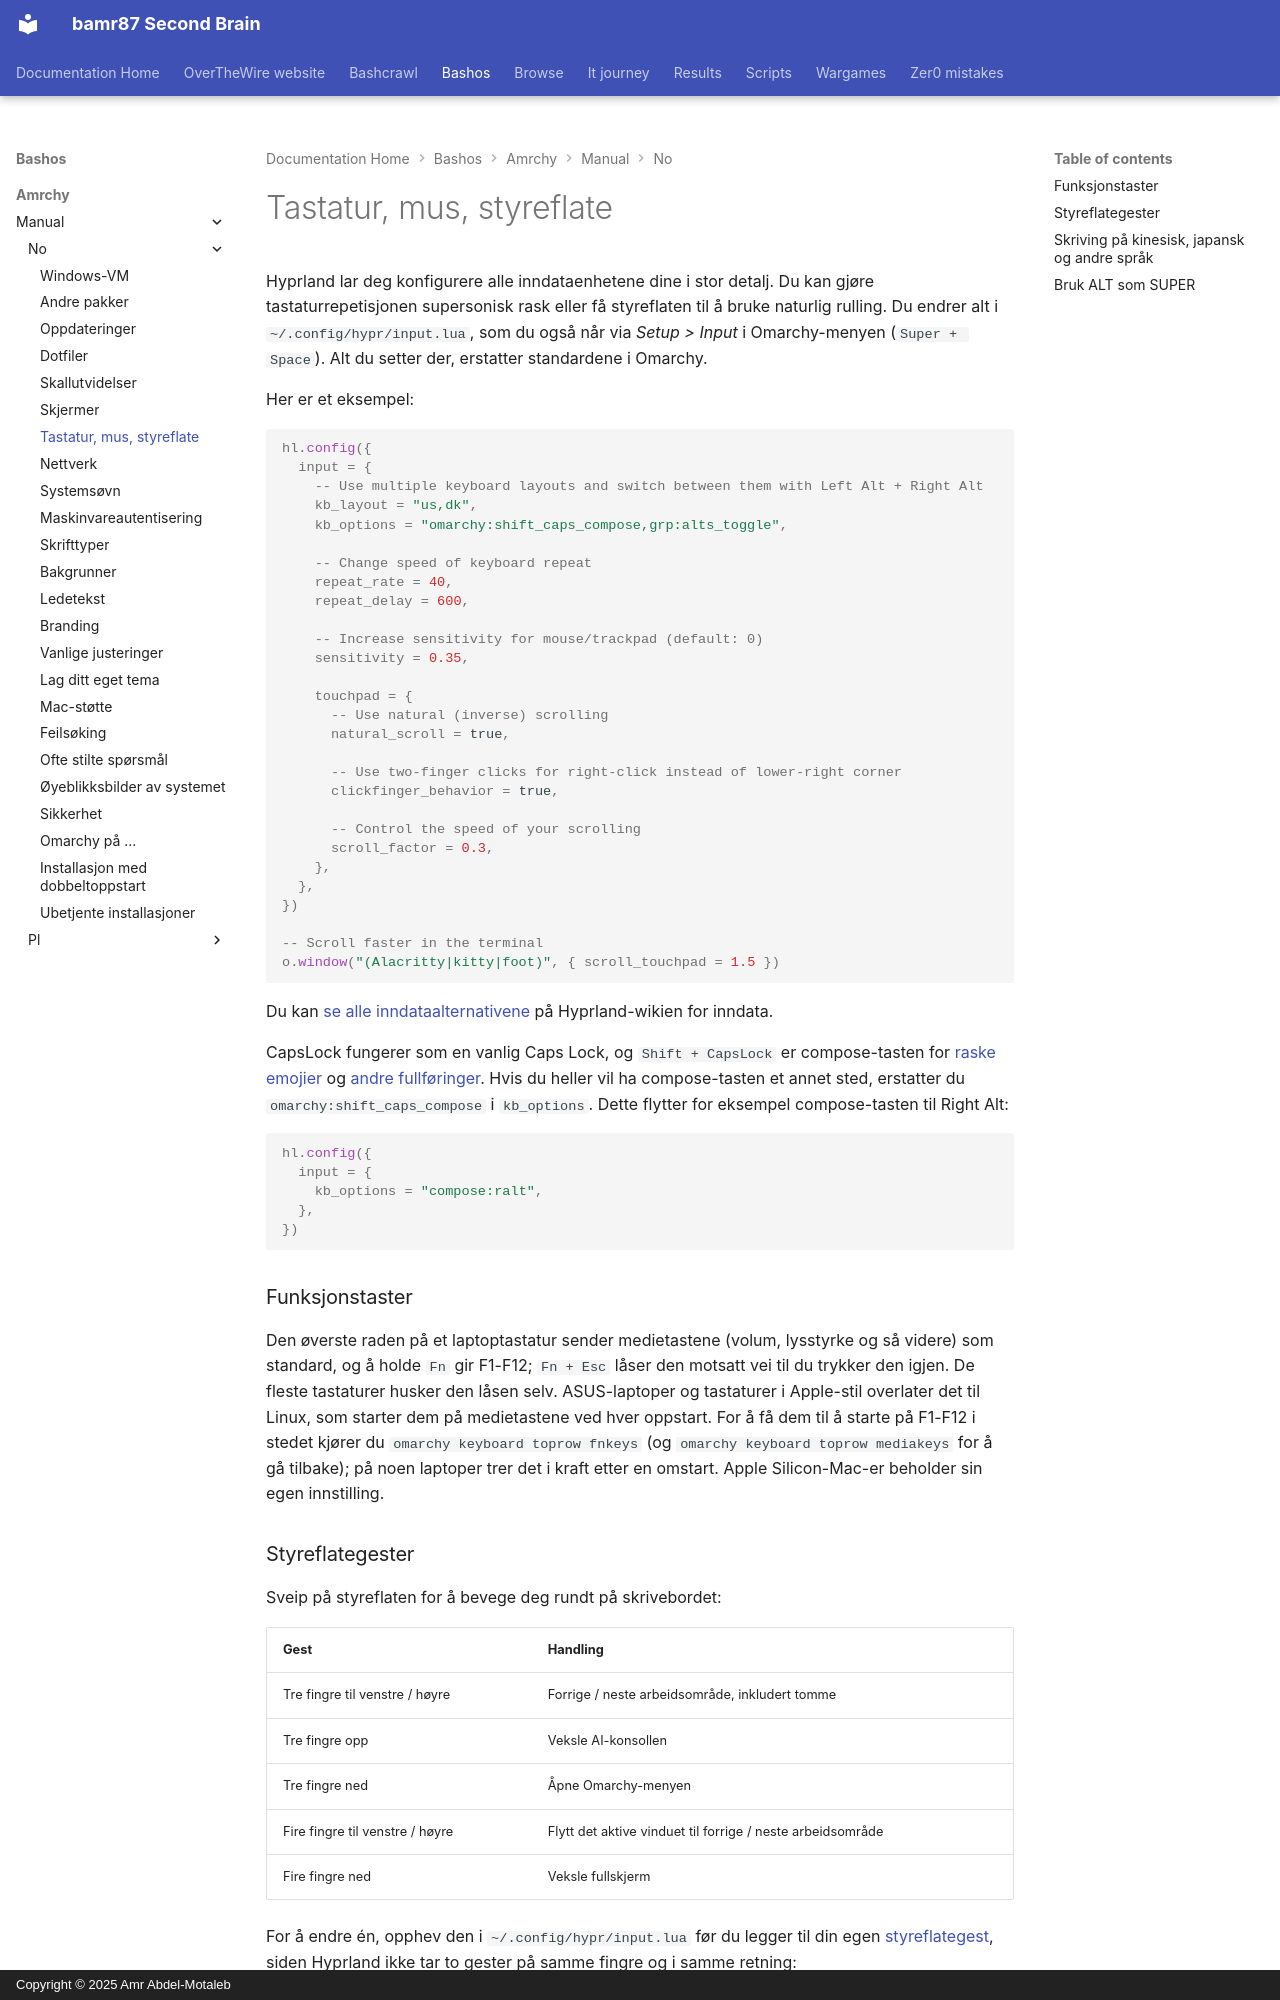

repository: bamr87/README · page: bashos/amrchy/manual/no/34-keyboard-mouse-trackpad/index.html · generator: mkdocs · copyright: Copyright © 2025 Amr Abdel-Motaleb

---
source_file: amrchy/manual/no/34-keyboard-mouse-trackpad.md
source_repo: bamr87/bashos
source_url: https://github.com/bamr87/bashos/blob/main/amrchy/manual/no/34-keyboard-mouse-trackpad.md
title: Tastatur, mus, styreflate
---
# Tastatur, mus, styreflate

Hyprland lar deg konfigurere alle inndataenhetene dine i stor detalj. Du kan gjøre tastaturrepetisjonen supersonisk rask eller få styreflaten til å bruke naturlig rulling. Du endrer alt i `~/.config/hypr/input.lua`, som du også når via _Setup > Input_ i Omarchy-menyen (`Super + Space`). Alt du setter der, erstatter standardene i Omarchy.

Her er et eksempel:

```lua
hl.config({
  input = {
    -- Use multiple keyboard layouts and switch between them with Left Alt + Right Alt
    kb_layout = "us,dk",
    kb_options = "omarchy:shift_caps_compose,grp:alts_toggle",

    -- Change speed of keyboard repeat
    repeat_rate = 40,
    repeat_delay = 600,

    -- Increase sensitivity for mouse/trackpad (default: 0)
    sensitivity = 0.35,

    touchpad = {
      -- Use natural (inverse) scrolling
      natural_scroll = true,

      -- Use two-finger clicks for right-click instead of lower-right corner
      clickfinger_behavior = true,

      -- Control the speed of your scrolling
      scroll_factor = 0.3,
    },
  },
})

-- Scroll faster in the terminal
o.window("(Alacritty|kitty|foot)", { scroll_touchpad = 1.5 })
```

Du kan [se alle inndataalternativene](https://wiki.hypr.land/Configuring/Basics/Variables/#input) på Hyprland-wikien for inndata.

CapsLock fungerer som en vanlig Caps Lock, og `Shift + CapsLock` er compose-tasten for [raske emojier](07-hotkeys.md#quick-emojis) og [andre fullføringer](07-hotkeys.md#quick-completions). Hvis du heller vil ha compose-tasten et annet sted, erstatter du `omarchy:shift_caps_compose` i `kb_options`. Dette flytter for eksempel compose-tasten til Right Alt:

```lua
hl.config({
  input = {
    kb_options = "compose:ralt",
  },
})
```

### Funksjonstaster

Den øverste raden på et laptoptastatur sender medietastene (volum, lysstyrke og så videre) som standard, og å holde `Fn` gir F1-F12; `Fn + Esc` låser den motsatt vei til du trykker den igjen. De fleste tastaturer husker den låsen selv. ASUS-laptoper og tastaturer i Apple-stil overlater det til Linux, som starter dem på medietastene ved hver oppstart. For å få dem til å starte på F1-F12 i stedet kjører du `omarchy keyboard toprow fnkeys` (og `omarchy keyboard toprow mediakeys` for å gå tilbake); på noen laptoper trer det i kraft etter en omstart. Apple Silicon-Mac-er beholder sin egen innstilling.

### Styreflategester

Sveip på styreflaten for å bevege deg rundt på skrivebordet:

| Gest | Handling |
| --- | --- |
| Tre fingre til venstre / høyre | Forrige / neste arbeidsområde, inkludert tomme |
| Tre fingre opp | Veksle AI-konsollen |
| Tre fingre ned | Åpne Omarchy-menyen |
| Fire fingre til venstre / høyre | Flytt det aktive vinduet til forrige / neste arbeidsområde |
| Fire fingre ned | Veksle fullskjerm |

For å endre én, opphev den i `~/.config/hypr/input.lua` før du legger til din egen [styreflategest](https://wiki.hypr.land/Configuring/Advanced-and-Cool/Gestures/), siden Hyprland ikke tar to gester på samme fingre og i samme retning:

```lua
hl.gesture({ fingers = 3, direction = "up", action = "unset" })
hl.gesture({ fingers = 3, direction = "up", action = "fullscreen" })
```

For å slå av alle gestene i Omarchy setter du `omarchy_default_gestures = false` nær toppen av `~/.config/hypr/hyprland.lua`, før standardene i Omarchy lastes inn.

På Dell XPS-laptoper med en haptisk styreflate kan du også sette klikkstyrken til low, mid eller high under _Trigger > Hardware > Touchpad Haptics_.
